Photos from the image-classification dataset "trunk" in the GitHub repository krishnaarjun/ropesi. Its 5 classes are: garb, hands, paper, rock, scissors.

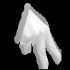
Label: scissors

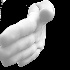
Label: paper

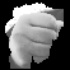
Label: rock

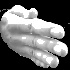
Label: hands

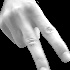
Label: hands

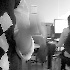
Label: garb
